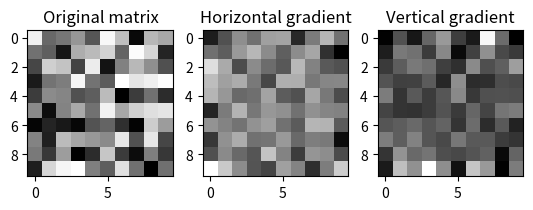

Reproduce this figure in Python.
import numpy as np
import matplotlib.pyplot as plt

# Generate a random 10x10 matrix
matrix = np.random.rand(10, 10)

# Calculate the horizontal and vertical gradients
horizontal_gradient = np.gradient(matrix, axis=1)
vertical_gradient = np.gradient(matrix, axis=0)

# Plot all three matrices
fig, axs = plt.subplots(1, 3)

axs[0].imshow(matrix, cmap="gray")
axs[0].set_title("Original matrix")

axs[1].imshow(horizontal_gradient, cmap="gray")
axs[1].set_title("Horizontal gradient")

axs[2].imshow(vertical_gradient, cmap="gray")
axs[2].set_title("Vertical gradient")

plt.show()